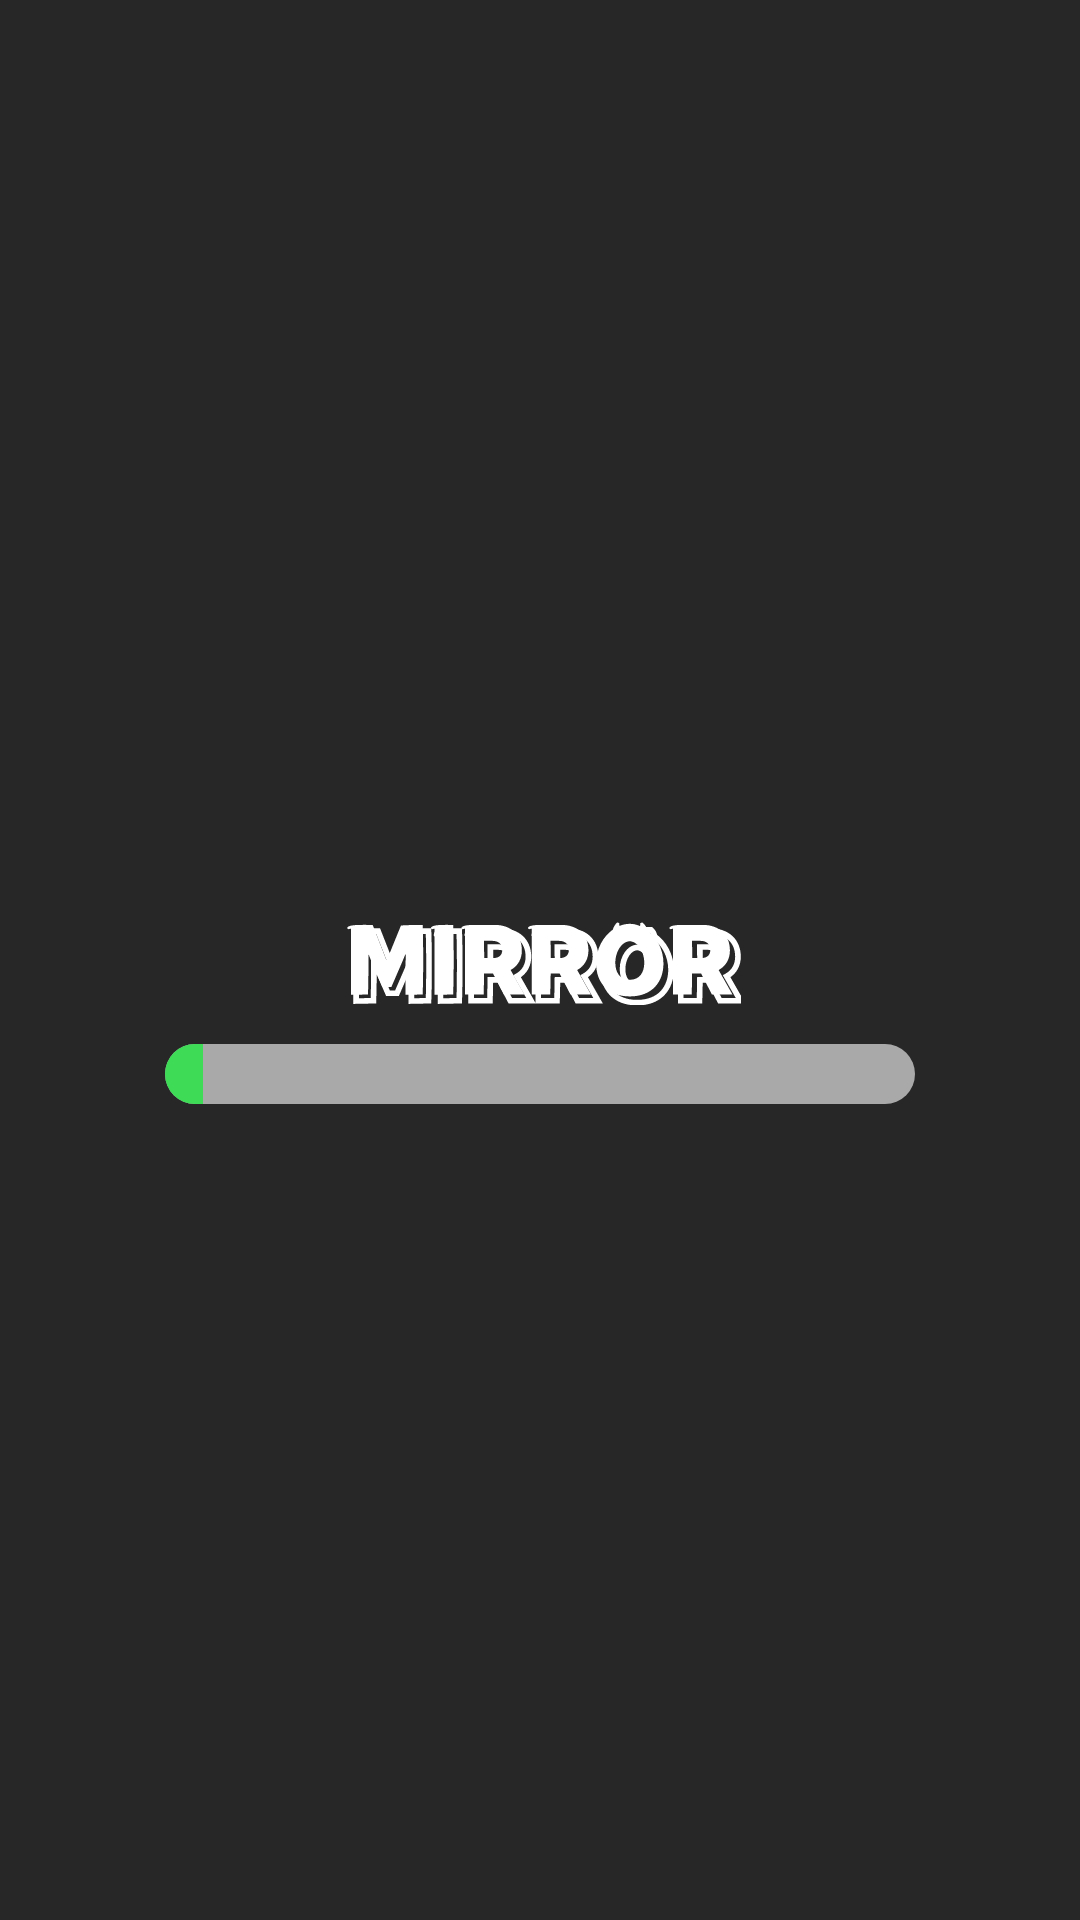

This screen was rendered from an Android layout file. Write that file and the resources it references.
<!-- AndroidManifest.xml: application theme Theme.DoHyunWook -->
<!-- res/layout/activity_loading.xml -->
<?xml version="1.0" encoding="utf-8"?>
<androidx.constraintlayout.widget.ConstraintLayout xmlns:android="http://schemas.android.com/apk/res/android"
    xmlns:app="http://schemas.android.com/apk/res-auto"
    xmlns:tools="http://schemas.android.com/tools"
    android:layout_width="match_parent"
    android:layout_height="match_parent"
    android:background="@color/black"
    tools:context=".LoadingActivity">
    <ImageView
        android:id="@+id/logo"
        android:layout_width="wrap_content"
        android:layout_height="wrap_content"
        android:src="@drawable/ic_logo"
        app:layout_constraintStart_toStartOf="parent"
        app:layout_constraintEnd_toEndOf="parent"
        app:layout_constraintTop_toTopOf="parent"
        app:layout_constraintBottom_toBottomOf="parent"/>

    <ImageView
        android:layout_width="wrap_content"
        android:layout_height="wrap_content"
        android:layout_marginStart="4dp"
        android:layout_marginTop="4dp"
        android:src="@drawable/ic_logo_back"
        app:layout_constraintStart_toStartOf="parent"
        app:layout_constraintTop_toTopOf="parent"
        app:layout_constraintEnd_toEndOf="parent"
        app:layout_constraintBottom_toBottomOf="parent"/>

    <View
        android:layout_width="250dp"
        android:layout_height="20dp"
        android:background="@drawable/background_prograssbox"
        app:layout_constraintStart_toStartOf="@id/logo"
        app:layout_constraintEnd_toEndOf="@id/logo"
        app:layout_constraintTop_toBottomOf="@id/logo"
        android:layout_marginTop="15dp" />

    <ProgressBar
        app:layout_constraintTop_toBottomOf="@id/logo"
        app:layout_constraintStart_toStartOf="@id/logo"
        app:layout_constraintEnd_toEndOf="@id/logo"
        android:progress="5"
        android:id="@+id/progressBar"
        android:layout_width="250dp"
        android:layout_height="20dp"
        android:progressTint="@color/green"
        style="@style/CustomProgressBarStyle"
        android:layout_marginTop="15dp" />

</androidx.constraintlayout.widget.ConstraintLayout>
<!-- resources referenced by this layout -->
<resources>
  <color name="black">#FF272727</color>
  <color name="green">#FF3EDB57</color>
  <!-- drawable background_prograssbox (drawable) -->
  <?xml version="1.0" encoding="utf-8"?>
  <shape xmlns:android="http://schemas.android.com/apk/res/android"
      android:shape="rectangle">
      <solid android:color="@color/box_gray" />
      <corners android:radius="50dp"/>
  </shape>
  <!-- drawable ic_logo: vector/xml drawable (drawable, 2429 chars, omitted) -->
  <!-- drawable ic_logo_back: vector/xml drawable (drawable, 14579 chars, omitted) -->
  <style name="CustomProgressBarStyle" parent="@android:style/Widget.ProgressBar.Horizontal">
          <item name="android:indeterminateOnly">false</item>
          <item name="android:progressDrawable">@drawable/custom_prograssbar</item>
      </style>
  <style name="Theme.DoHyunWook" parent="Base.Theme.DoHyunWook" />
  <color name="box_gray">#FFA9A9A9</color>
  <!-- drawable custom_prograssbar (drawable) -->
  <?xml version="1.0" encoding="utf-8"?>
  <layer-list xmlns:android="http://schemas.android.com/apk/res/android">
      
      <item android:id="@android:id/background">
          <clip>
              <shape>
                  <corners android:radius="50dp" /> 
                  <solid android:color="@color/white" /> 
              </shape>
          </clip>
      </item>
      
      <item android:id="@android:id/progress">
          <clip>
              <shape>
                  <corners android:radius="50dp" /> 
                  <solid android:color="@color/green" /> 
              </shape>
          </clip>
      </item>
  </layer-list>
  <style name="Base.Theme.DoHyunWook" parent="Theme.Material3.DayNight.NoActionBar">
          
          
          <item name="windowActionBar">false</item>
          <item name="windowNoTitle">true</item>
          <item name="android:windowFullscreen">true</item>
      </style>
  <color name="white">#FFFFFFFF</color>
</resources>
